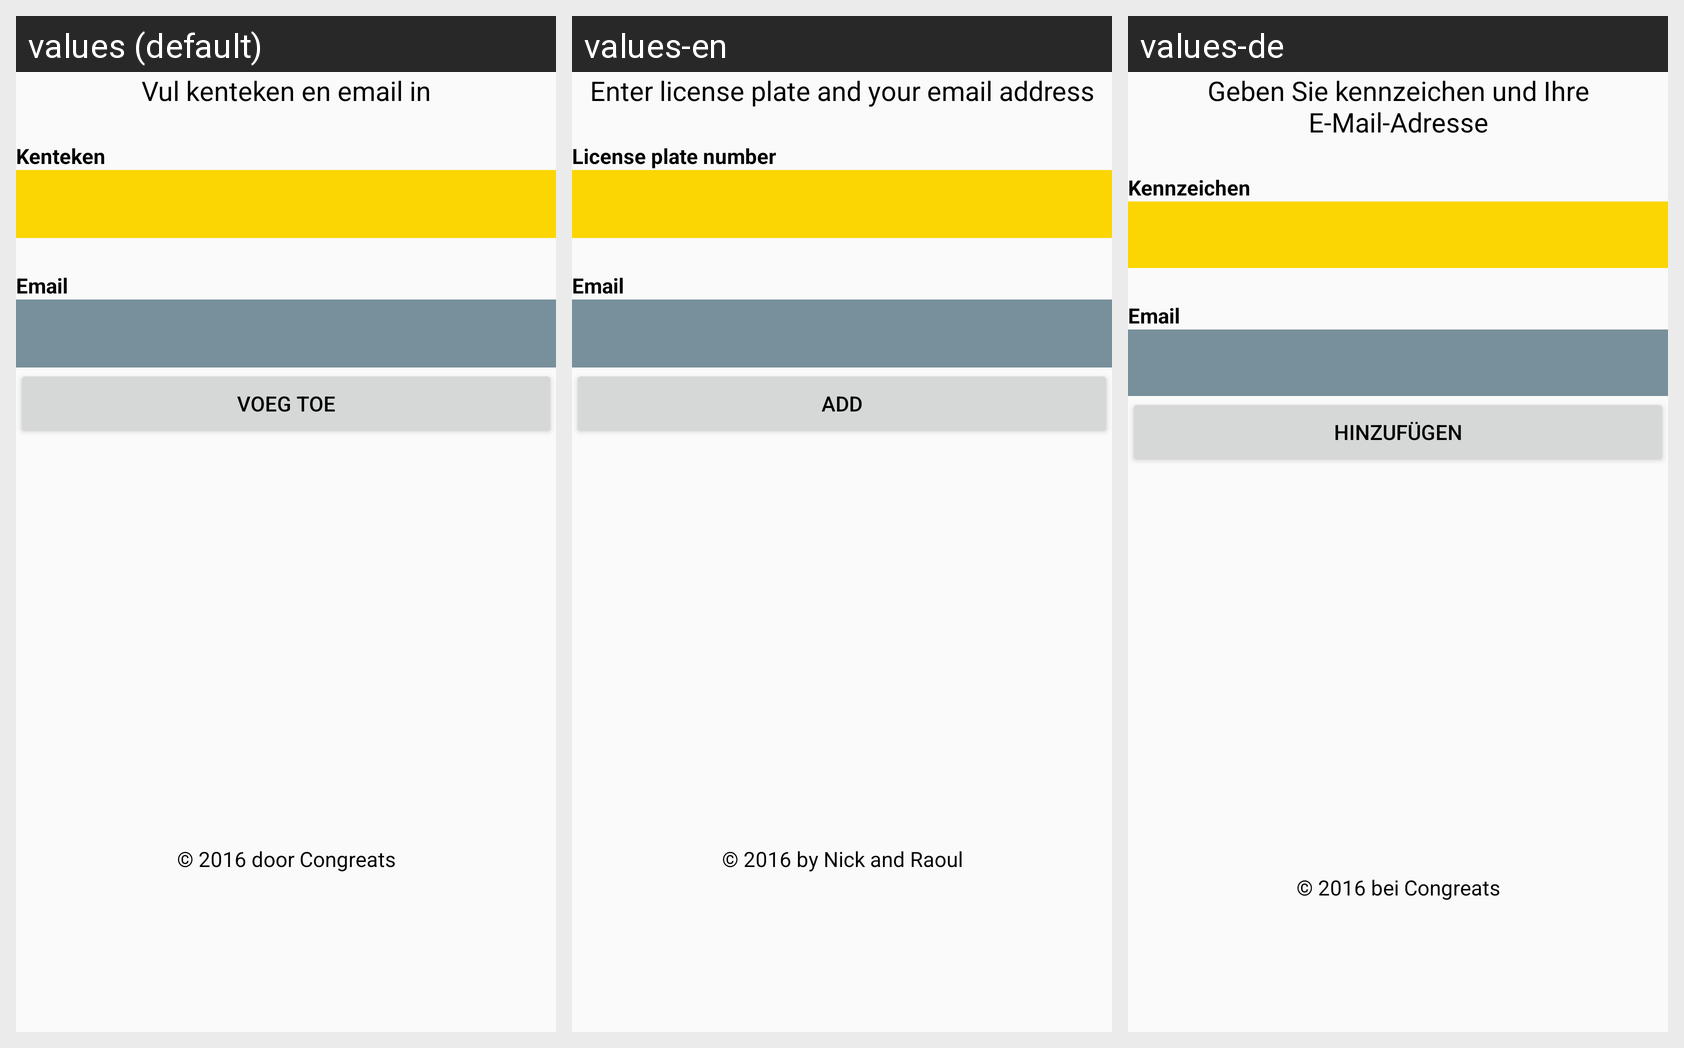

This grid shows one Android layout under several languages. Give, for every string resource on the screen, its name, the default text and each shown locale's text.
Android screen res/layout/addkenteken_activity.xml rendered under 3 locales, left to right: values (default), values-en, values-de. Device: Nexus 5 (rendered at 1080×1920; each locale shown at half size, 540×960, under a caption strip naming it); theme AppTheme.
Strings drawn on this screen, with the default value and each locale's value (text and hints the layout hard-codes appear in the picture but are not listed):

toevoegen_intro
  values: Vul kenteken en email in
  values-en: Enter license plate and your email address
  values-de: Geben Sie kennzeichen und Ihre E-Mail-Adresse

kenteken_text
  values: Kenteken
  values-en: License plate number
  values-de: Kennzeichen

toevoegen_knop
  values: Voeg toe
  values-en: Add
  values-de: hinzufügen

copyrighttext
  values: © 2016 door Congreats
  values-en: © 2016 by Nick and Raoul
  values-de: © 2016 bei Congreats
